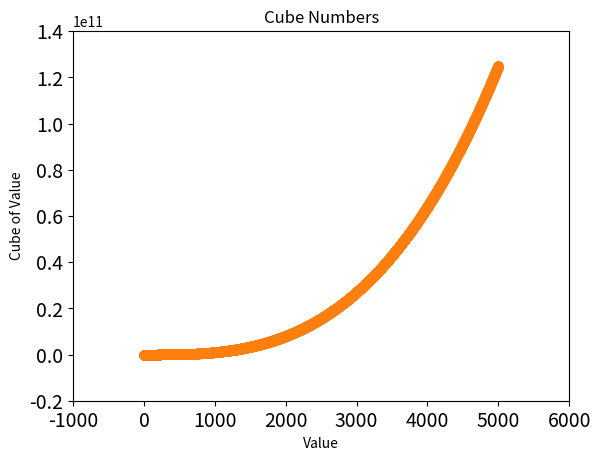

Write the Python code that produced this figure.
import matplotlib.pyplot as plt

#Plot of the first 5 cudes

#Create list for x axis
xval = list(range(1, 6))
#Create list for y axis
yval = [x**3 for x in xval]

#Create scatter plot of x and y values
plt.scatter(xval, yval, s=40)

#Create labels for title, x-axis, and y-axis
plt.title("Cube Numbers")
plt.xlabel("Value")
plt.ylabel("Cube of Value")

#Create tick labels
plt.tick_params(axis='both', which='major', labelsize=14)

#Display graph
plt.show()

#plot of the first 5000 cubic numbers

#Create list for x axis
xval = list(range(1, 5001))
#Create list for y axis
yval = [x**3 for x in xval]

#Create scatter plot of x and y values
plt.scatter(xval, yval, s=40)

#Create labels for title, x-axis, and y-axis
plt.title("Cube Numbers")
plt.xlabel("Value")
plt.ylabel("Cube of Value")

#Create tick labels
plt.tick_params(axis='both', which='major', labelsize=14)

#Set axis range of graph
plt.axis([-1000, 6000, -20000000000, 140000000000])

#Display graph
plt.show()
